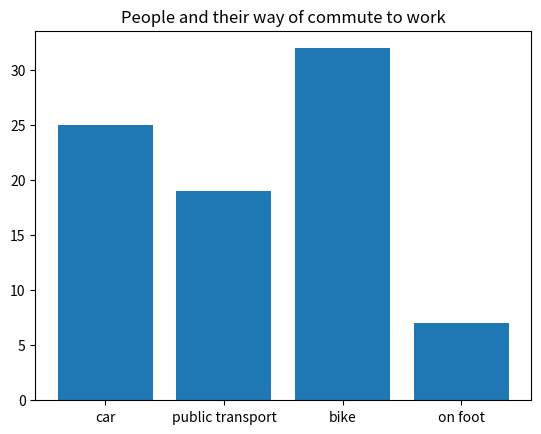

Python code for this plot:
import numpy as np
import matplotlib.pyplot as plt

employees = [25, 19, 32, 7]

transport = ['car', 'public transport', 'bike', 'on foot']

plt.bar(transport, employees)
plt.title('People and their way of commute to work')
plt.show()